Photos from the image-classification dataset "data" in the GitHub repository guidouche/DataMiningProject. Its 5 classes are: etoile, lune, nuage, para, soleil.

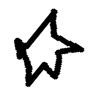
Label: etoile

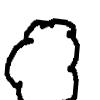
Label: nuage

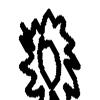
Label: soleil

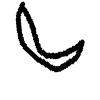
Label: lune

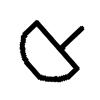
Label: para

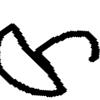
Label: para
